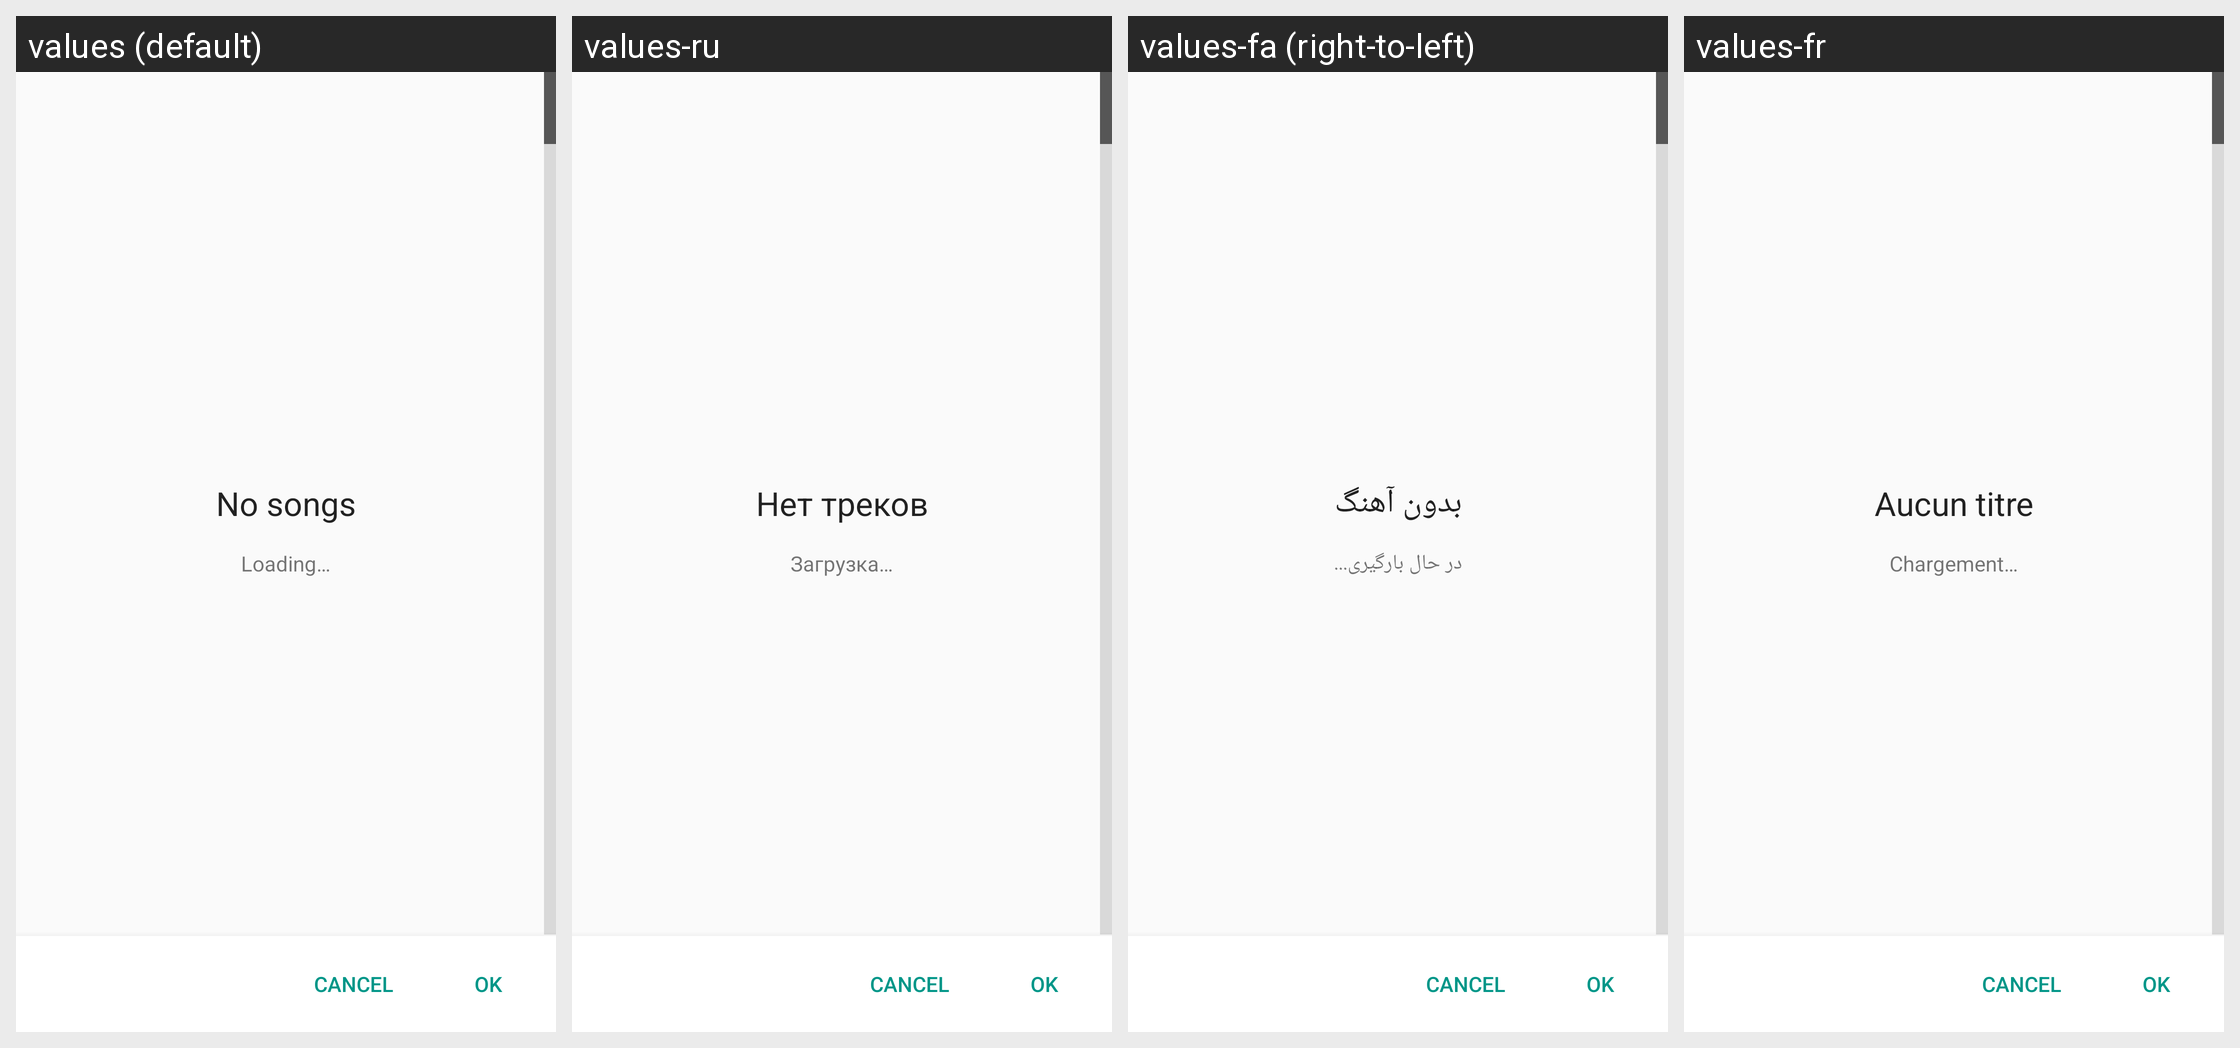

Here is an Android app screen in its default locale and in the app's own translations. Write out the translated-string differences for the strings that appear on this screen.
Android screen res/layout/music_picker.xml rendered under 4 locales, left to right: values (default), values-ru, values-fa (right-to-left), values-fr. Device: Nexus 5 (rendered at 1080×1920; each locale shown at half size, 540×960, under a caption strip naming it); theme MusicTheme.
Other locales in the repository, not shown: values-am, values-ar, values-as, values-bg, values-bn-rBD, values-bo, values-ca, values-ce, values-cs, values-da, values-de, values-el, values-es, values-et-rEE, values-fi, values-gu, values-ha, values-hi, values-hr, values-hu, values-in, values-it, values-iw, values-ja, values-km-rKH, values-kn-rIN, values-lo-rLA, values-lt, values-lv, values-ml-rIN, values-mr-rIN, values-ms-rMY, values-my-rMM, values-nl, values-no, values-pa-rIN, values-pl, values-pt, values-pt-rBR, values-pt-rPT, values-ro, values-sk, values-sl, values-sq, values-sr, values-sv, values-sw, values-ta-rIN, values-te-rIN, values-th, values-tl, values-tr, values-ug, values-uk, values-ur-rPK, values-vi, values-zh-rCN, values-zh-rHK, values-zh-rTW.
Strings drawn on this screen, with the default value and each locale's value (text and hints the layout hard-codes, and strings that could not be matched under every locale, appear in the picture but are not listed):

loading
  values: Loading…
  values-ru: Загрузка…
  values-fa: در حال بارگیری...
  values-fr: Chargement…

no_tracks_title
  values: No songs
  values-ru: Нет треков
  values-fa: بدون آهنگ
  values-fr: Aucun titre
